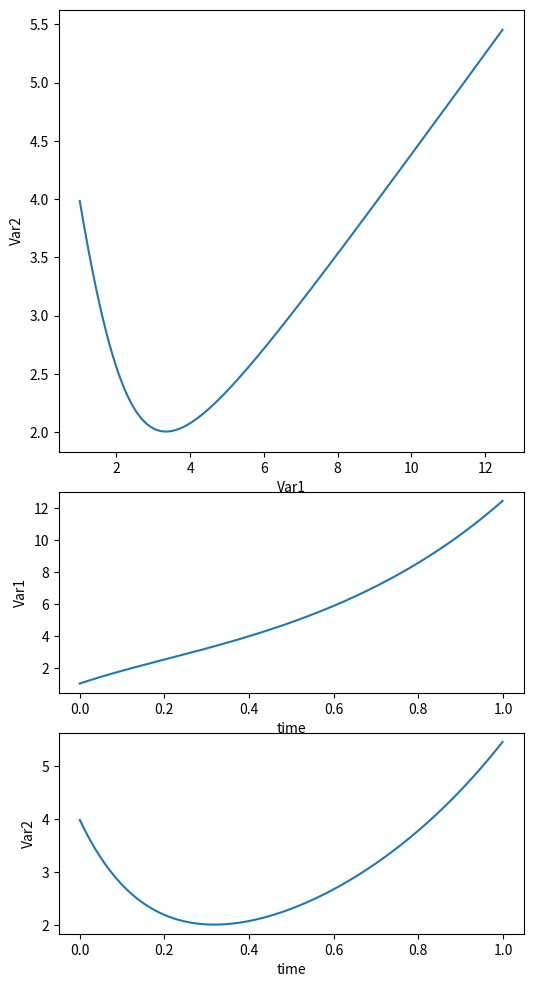

Write the Python code that produced this figure.
import numpy as np
import matplotlib.pyplot as plt

def update_var(var, var_dot, dt=0.001):
    var = var +  var_dot*dt
    return var


def update_var_dot(var, weights):
    var = var.reshape(-1,1)
    var_dot = weights@var
    return var_dot

def plotter(var_list):
    tline = np.arange(0,t_total,dt)
    var_list = np.array(var_list)

    fig = plt.figure(figsize=(6,12))
    ax = fig.add_subplot(4,2,(1,4))
    ax.plot(var_list[:,0], var_list[:,1] )
    ax.set_xlabel("Var1")
    ax.set_ylabel("Var2")
    ax = fig.add_subplot(4,2,(5,6))
    ax.plot(tline, var_list[:,0])
    ax.set_ylabel("Var1")
    ax.set_xlabel("time")
    ax = fig.add_subplot(4,2,(7,8))
    ax.plot(tline, var_list[:,1])
    ax.set_ylabel('Var2')
    ax.set_xlabel('time')
    plt.show()



## Edit the Weights matrix just below:
w = np.array([[1,2],[3,-5]])

# set your initial values for the variables
var = np.array([[1,4]]).T

# specidy how ling you want to keep tracking the variables
t_total = 1

# Leave these parameters default
dt = 0.001
var_list = []

for i in range(int(t_total/dt)):
    var_dot = update_var_dot(var, w)
    var = update_var(var, var_dot, dt)
    var_list.append(var.T[0])

plotter(var_list)
